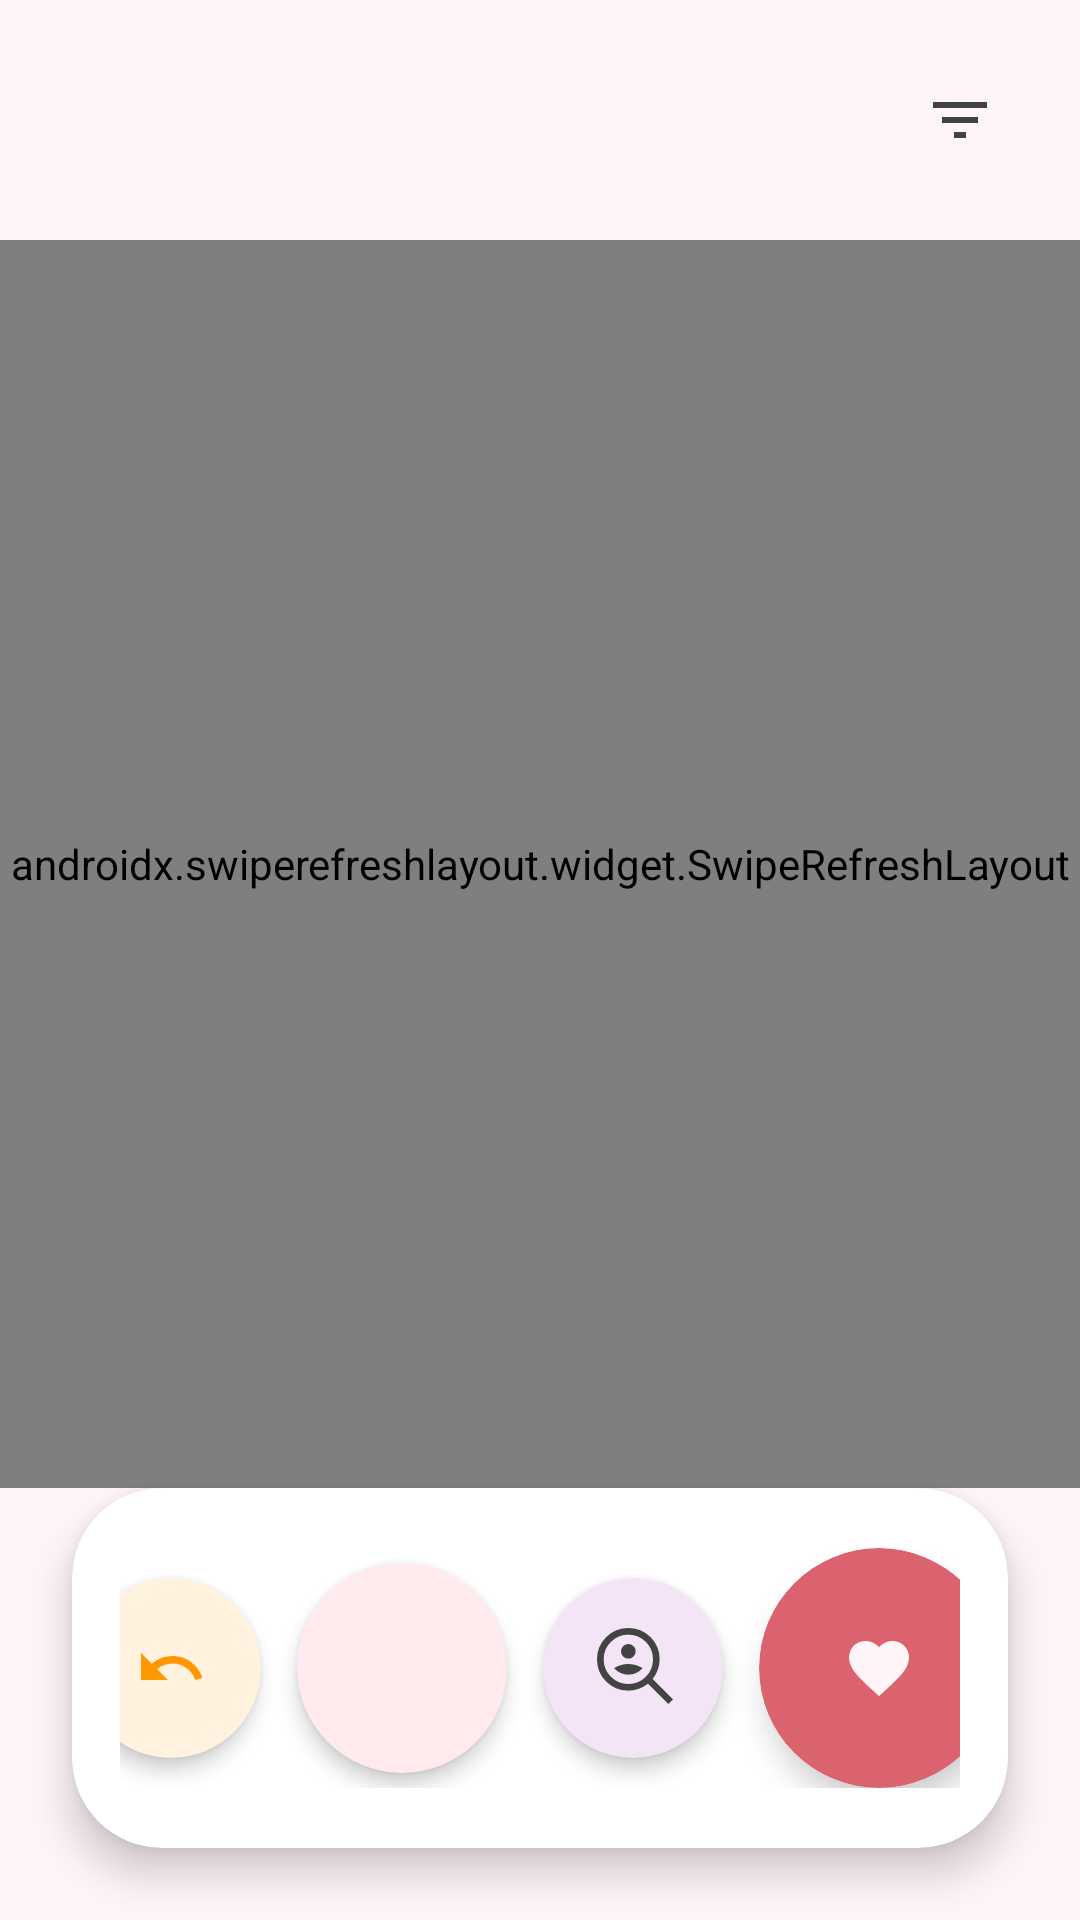

Produce the Android XML layout that renders to this screen, including the resource entries it uses.
<!-- AndroidManifest.xml: application theme Theme.Datingapp -->
<!-- res/layout/fragment_home.xml -->
<?xml version="1.0" encoding="utf-8"?>
<RelativeLayout xmlns:android="http://schemas.android.com/apk/res/android"
    xmlns:tools="http://schemas.android.com/tools"
    xmlns:app="http://schemas.android.com/apk/res-auto"
    android:layout_width="match_parent"
    android:layout_height="match_parent"
    android:background="@color/light_pink"
    tools:context=".fragments.HomeFragment">

    <LinearLayout
        android:id="@+id/top_bar"
        android:layout_width="match_parent"
        android:layout_height="wrap_content"
        android:orientation="horizontal"
        android:padding="16dp"
        android:gravity="end">

        <ImageButton
            android:id="@+id/filter_button"
            android:layout_width="48dp"
            android:layout_height="48dp"
            android:src="@drawable/ic_filter"
            android:background="?attr/selectableItemBackgroundBorderless"
            android:contentDescription="Filter"/>

    </LinearLayout>

    <androidx.swiperefreshlayout.widget.SwipeRefreshLayout
        android:id="@+id/swipe_refresh_layout"
        android:layout_width="match_parent"
        android:layout_height="match_parent"
        android:layout_below="@id/top_bar"
        android:layout_above="@+id/buttons_container">

        <com.yuyakaido.android.cardstackview.CardStackView
            android:id="@+id/card_stack_view"
            android:layout_width="match_parent"
            android:layout_height="match_parent"
            android:layout_marginStart="16dp"
            android:layout_marginEnd="16dp"
            android:clipToPadding="false"/>

    </androidx.swiperefreshlayout.widget.SwipeRefreshLayout>

    <com.google.android.material.card.MaterialCardView
        android:id="@+id/buttons_container"
        android:layout_width="match_parent"
        android:layout_height="wrap_content"
        android:layout_alignParentBottom="true"
        android:layout_marginStart="24dp"
        android:layout_marginEnd="24dp"
        android:layout_marginBottom="24dp"
        app:cardCornerRadius="30dp"
        app:cardElevation="8dp"
        app:cardBackgroundColor="#FFFFFF">

        <LinearLayout
            android:id="@+id/buttons_layout"
            android:layout_width="match_parent"
            android:layout_height="wrap_content"
            android:orientation="horizontal"
            android:gravity="center"
            android:paddingVertical="20dp"
            android:paddingHorizontal="16dp">

            <com.google.android.material.card.MaterialCardView
                android:layout_width="60dp"
                android:layout_height="60dp"
                app:cardCornerRadius="30dp"
                app:cardElevation="4dp"
                app:cardBackgroundColor="#FFF3E0">

                <ImageButton
                    android:id="@+id/undo_button"
                    android:layout_width="match_parent"
                    android:layout_height="match_parent"
                    android:src="@drawable/ic_undo"
                    android:background="?attr/selectableItemBackgroundBorderless"
                    android:scaleType="centerInside"
                    android:padding="14dp" />
            </com.google.android.material.card.MaterialCardView>

            <com.google.android.material.card.MaterialCardView
                android:layout_width="70dp"
                android:layout_height="70dp"
                android:layout_marginHorizontal="12dp"
                app:cardCornerRadius="35dp"
                app:cardElevation="4dp"
                app:cardBackgroundColor="#FFEBEE">

                <ImageButton
                    android:id="@+id/dislike_button"
                    android:layout_width="match_parent"
                    android:layout_height="match_parent"
                    android:src="@drawable/ic_dislike"
                    android:background="?attr/selectableItemBackgroundBorderless"
                    android:scaleType="centerInside"
                    android:padding="16dp" />
            </com.google.android.material.card.MaterialCardView>

            <com.google.android.material.card.MaterialCardView
                android:layout_width="60dp"
                android:layout_height="60dp"
                app:cardCornerRadius="30dp"
                app:cardElevation="4dp"
                app:cardBackgroundColor="#F3E5F5">

                <ImageButton
                    android:id="@+id/inspect_button"
                    android:layout_width="match_parent"
                    android:layout_height="match_parent"
                    android:src="@drawable/data_loss_prevention_41dp_434343_fill0_wght400_grad0_opsz40"
                    android:background="?attr/selectableItemBackgroundBorderless"
                    android:scaleType="centerInside"
                    android:padding="14dp"/>
            </com.google.android.material.card.MaterialCardView>

            <com.google.android.material.card.MaterialCardView
                android:layout_width="80dp"
                android:layout_height="80dp"
                android:layout_marginStart="12dp"
                app:cardCornerRadius="40dp"
                app:cardElevation="6dp"
                app:cardBackgroundColor="@color/pink">

                <ImageButton
                    android:id="@+id/like_button"
                    android:layout_width="match_parent"
                    android:layout_height="match_parent"
                    android:src="@drawable/ic_like"
                    android:background="?attr/selectableItemBackgroundBorderless"
                    android:scaleType="centerInside"
                    android:padding="20dp" />
            </com.google.android.material.card.MaterialCardView>

        </LinearLayout>
    </com.google.android.material.card.MaterialCardView>

</RelativeLayout>
<!-- resources referenced by this layout -->
<resources>
  <color name="light_pink">#FFF5F7</color>
  <color name="pink">#db636f</color>
  <!-- drawable data_loss_prevention_41dp_434343_fill0_wght400_grad0_opsz40 (drawable) -->
  <vector xmlns:android="http://schemas.android.com/apk/res/android"
      android:width="40dp"
      android:height="40dp"
      android:viewportWidth="960"
      android:viewportHeight="960">
    <path
        android:pathData="M433.39,386.67q30.28,0 51.78,-21.56t21.5,-51.84q0,-30.27 -21.56,-51.77 -21.56,-21.5 -51.84,-21.5 -30.27,0 -51.77,21.56 -21.5,21.56 -21.5,51.83 0,30.28 21.56,51.78t51.83,21.5ZM433.67,546.67q40.66,0 77.97,-16.92 37.3,-16.92 64.69,-48.08 -33,-21 -69.16,-31.34Q471,440 433.33,440q-37.66,0 -73.83,10.33 -36.17,10.34 -69.17,31.34 28.34,31 65.5,48 37.17,17 77.84,17ZM833.33,840 L630,636.67q-40.33,32 -91.17,51 -50.83,19 -105.45,19 -130.71,0 -222.05,-91.34Q120,524 120,393.33q0,-130.66 91.33,-222 91.34,-91.33 222,-91.33 130.67,0 222,91.33 91.34,91.34 91.34,222.05 0,54.62 -19,105.45 -19,50.84 -51,91.17L880,793.33 833.33,840ZM433.67,640Q536,640 608,567.67q72,-72.34 72,-174.67 0,-102.33 -71.94,-174.33 -71.95,-72 -174.73,-72 -102,0 -174.33,71.94 -72.33,71.95 -72.33,174.72 0,102 72.33,174.34Q331.33,640 433.67,640ZM433.33,393.33Z"
        android:fillColor="#434343"/>
  </vector>
  <!-- drawable ic_filter (drawable) -->
  <?xml version="1.0" encoding="utf-8"?>
  <vector xmlns:android="http://schemas.android.com/apk/res/android"
      android:width="24dp"
      android:height="24dp"
      android:viewportWidth="24"
      android:viewportHeight="24">
      <path
          android:fillColor="#424242"
          android:pathData="M10,18h4v-2h-4v2zM3,6v2h18L21,6L3,6zM6,13h12v-2L6,11v2z"/>
  </vector>
  <!-- drawable ic_like (drawable) -->
  <vector xmlns:android="http://schemas.android.com/apk/res/android"
      android:width="24dp"
      android:height="24dp"
      android:viewportWidth="24.0"
      android:viewportHeight="24.0"
      android:tint="@color/light_pink">
      <path
          android:fillColor="@android:color/holo_red_light"
          android:pathData="M12,21.35l-1.45,-1.32C5.4,15.36 2,12.28 2,8.5 2,5.42 4.42,3 7.5,3c1.74,0 3.41,0.81 4.5,2.09C13.09,3.81 14.76,3 16.5,3 19.58,3 22,5.42 22,8.5c0,3.78 -3.4,6.86 -8.55,11.54L12,21.35z"/>
  </vector>
  <!-- drawable ic_undo (drawable) -->
  <?xml version="1.0" encoding="utf-8"?>
  <vector xmlns:android="http://schemas.android.com/apk/res/android"
      android:width="24dp"
      android:height="24dp"
      android:viewportWidth="24"
      android:viewportHeight="24">
      <path
          android:fillColor="#FF9800"
          android:pathData="M12.5,8c-2.65,0 -5.05,0.99 -6.9,2.6L2,7v9h9l-3.62,-3.62c1.39,-1.16 3.16,-1.88 5.12,-1.88 3.54,0 6.55,2.31 7.6,5.5l2.37,-0.78C21.08,11.03 17.15,8 12.5,8z"/>
  </vector>
  <style name="Theme.Datingapp" parent="Base.Theme.Datingapp" />
  <style name="Base.Theme.Datingapp" parent="Theme.MaterialComponents.DayNight.NoActionBar">
          
          <item name="colorPrimary">@color/primary</item>
          <item name="colorPrimaryVariant">@color/primary</item>
          <item name="android:statusBarColor">@color/primary</item>
      </style>
  <color name="primary">#db636f</color>
</resources>
